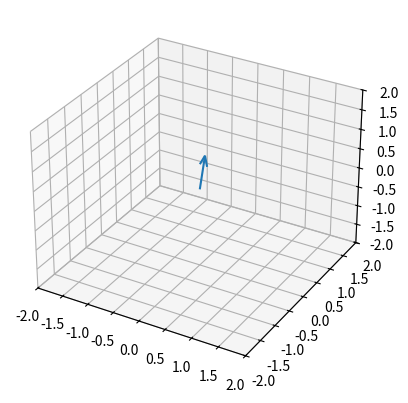

Source code (Python):
import scipy as sc
import numpy as np
import matplotlib.pyplot as plt
from mpl_toolkits.mplot3d import Axes3D
from matplotlib.animation import FuncAnimation


def func_S(S,t):  # 関数を設定
    B = [0, 0, 2]
    Snorm = np.linalg.norm(S)
    dSxdt = - (-0.05) * (B[1] * S[2] - B[2] * S[1]) - (-0.005/Snorm) * (S[1] * (S[0] * B[1] - S[1] * B[0]) - S[2]* (S[2] * B[0] - S[0] * B[2]))
    dSydt = - (-0.05) * (B[2] * S[0] - B[0] * S[2]) - (-0.005/Snorm) * (S[2] * (S[1] * B[2] - S[2] * B[1]) - S[0]* (S[0] * B[1] - S[1] * B[0]))
    dSzdt = - (-0.05) * (B[0] * S[1] - B[1] * S[0]) - (-0.005/Snorm) * (S[0] * (S[2] * B[0] - S[0] * B[2]) - S[1]* (S[1] * B[2] - S[2] * B[1]))
    dSdt = [dSxdt, dSydt, dSzdt]

    return dSdt

fig, ax = plt.subplots(subplot_kw=dict(projection="3d"))


S0 = [0.1, 0, 0.9]

t = np.linspace(0, 1500, 1500)  # t(時間)が0〜100まで動き、その時のfを求める。

S = sc.integrate.odeint(func_S, S0, t)

print(S)

def get_spin_vec(t):
    Ox,Oy,Oz = 0,0,0
    x = S[t][0]
    y = S[t][1]
    z = S[t][2]
    return Ox, Oy, Oz, x, y, z


quiver = ax.quiver(*get_spin_vec(0))

ax.set_xlim(-2, 2)
ax.set_ylim(-2, 2)
ax.set_zlim(-2, 2)

def update(t):
    global quiver
    quiver.remove()
    quiver = ax.quiver(*get_spin_vec(t))




ani = FuncAnimation(fig, update, frames= range(1500), interval=1)
#ani.save("reverse_spin.gif",writer='imagemagick')
plt.show()
